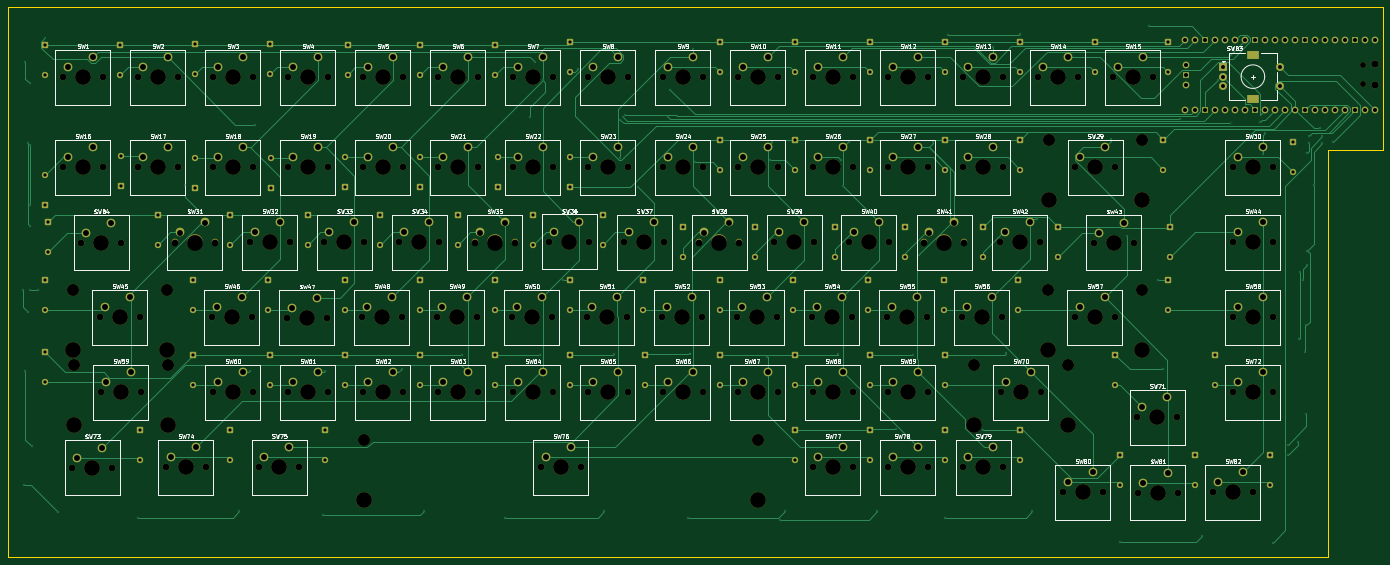
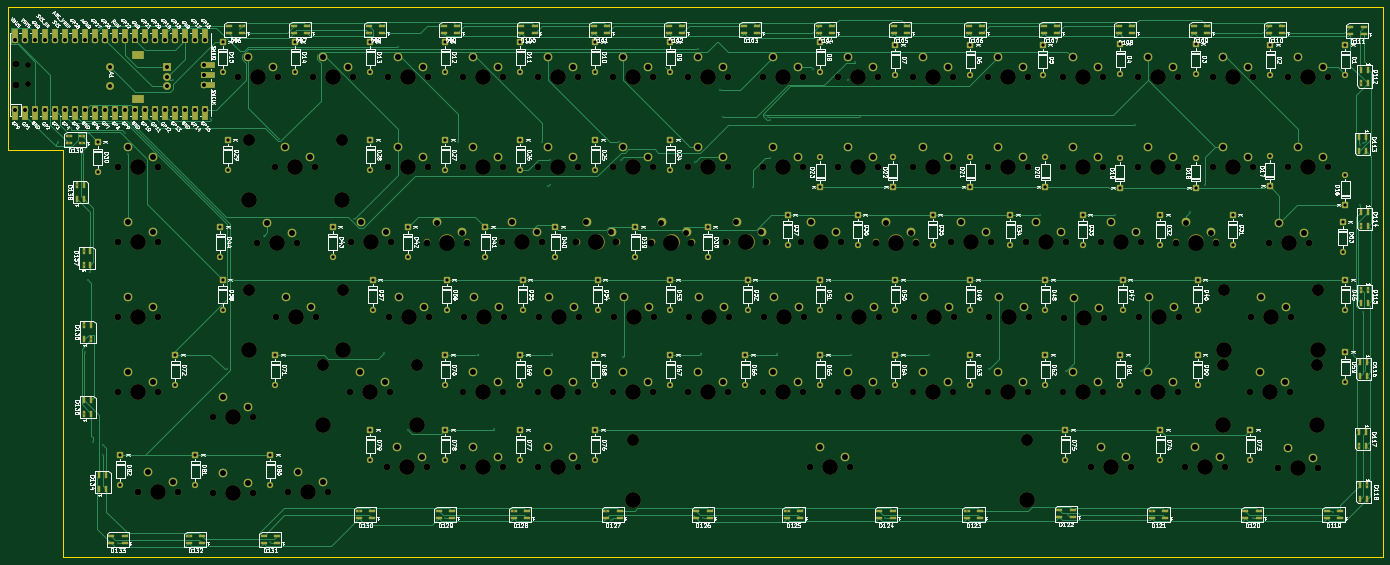
Circuit board: 11 layer files. Board 349.2 x 139.7 mm.
- bottom_copper: realkeyboard-B_Cu.gbr (79656 bytes)
- bottom_mask: realkeyboard-B_Mask.gbr (32900 bytes)
- paste: realkeyboard-B_Paste.gbr (6142 bytes)
- bottom_silk: realkeyboard-B_Silkscreen.gbr (419890 bytes)
- outline: realkeyboard-Edge_Cuts.gbr (973 bytes)
- top_copper: realkeyboard-F_Cu.gbr (63529 bytes)
- top_mask: realkeyboard-F_Mask.gbr (25512 bytes)
- paste: realkeyboard-F_Paste.gbr (543 bytes)
- top_silk: realkeyboard-F_Silkscreen.gbr (225330 bytes)
- drill: realkeyboard-NPTH.drl (5282 bytes)
- drill: realkeyboard-PTH.drl (9042 bytes)

=== bottom_copper: realkeyboard-B_Cu.gbr (79656 bytes, source omitted) ===
=== bottom_mask: realkeyboard-B_Mask.gbr (32900 bytes, source omitted) ===
=== paste: realkeyboard-B_Paste.gbr ===
%TF.GenerationSoftware,KiCad,Pcbnew,9.0.2*%
%TF.CreationDate,2025-07-29T21:02:51-05:00*%
%TF.ProjectId,realkeyboard,7265616c-6b65-4796-926f-6172642e6b69,rev?*%
%TF.SameCoordinates,Original*%
%TF.FileFunction,Paste,Bot*%
%TF.FilePolarity,Positive*%
%FSLAX46Y46*%
G04 Gerber Fmt 4.6, Leading zero omitted, Abs format (unit mm)*
G04 Created by KiCad (PCBNEW 9.0.2) date 2025-07-29 21:02:51*
%MOMM*%
%LPD*%
G01*
G04 APERTURE LIST*
%ADD10R,0.850000X1.600000*%
%ADD11R,1.600000X0.850000*%
G04 APERTURE END LIST*
D10*
%TO.C,D137*%
X349095000Y-92075000D03*
X347345000Y-92075000D03*
X347345000Y-88575000D03*
X349095000Y-88575000D03*
%TD*%
D11*
%TO.C,D110*%
X44605000Y-33260000D03*
X44605000Y-31510000D03*
X48105000Y-31510000D03*
X48105000Y-33260000D03*
%TD*%
%TO.C,D132*%
X318925000Y-162800000D03*
X318925000Y-161050000D03*
X322425000Y-161050000D03*
X322425000Y-162800000D03*
%TD*%
%TO.C,D128*%
X236375000Y-156450000D03*
X236375000Y-154700000D03*
X239875000Y-154700000D03*
X239875000Y-156450000D03*
%TD*%
%TO.C,D131*%
X299875000Y-162800000D03*
X299875000Y-161050000D03*
X303375000Y-161050000D03*
X303375000Y-162800000D03*
%TD*%
%TO.C,D123*%
X121285000Y-156450000D03*
X121285000Y-154700000D03*
X124785000Y-154700000D03*
X124785000Y-156450000D03*
%TD*%
%TO.C,D105*%
X139855000Y-33260000D03*
X139855000Y-31510000D03*
X143355000Y-31510000D03*
X143355000Y-33260000D03*
%TD*%
%TO.C,D122*%
X97790000Y-156210000D03*
X97790000Y-154460000D03*
X101290000Y-154460000D03*
X101290000Y-156210000D03*
%TD*%
%TO.C,D102*%
X197005000Y-33260000D03*
X197005000Y-31510000D03*
X200505000Y-31510000D03*
X200505000Y-33260000D03*
%TD*%
D10*
%TO.C,D135*%
X348855000Y-130020000D03*
X347105000Y-130020000D03*
X347105000Y-126520000D03*
X348855000Y-126520000D03*
%TD*%
%TO.C,D115*%
X22860000Y-98425000D03*
X24610000Y-98425000D03*
X24610000Y-101925000D03*
X22860000Y-101925000D03*
%TD*%
%TO.C,D113*%
X23340000Y-59690000D03*
X25090000Y-59690000D03*
X25090000Y-63190000D03*
X23340000Y-63190000D03*
%TD*%
D11*
%TO.C,D126*%
X190020000Y-156450000D03*
X190020000Y-154700000D03*
X193520000Y-154700000D03*
X193520000Y-156450000D03*
%TD*%
%TO.C,D108*%
X82705000Y-33260000D03*
X82705000Y-31510000D03*
X86205000Y-31510000D03*
X86205000Y-33260000D03*
%TD*%
%TO.C,D109*%
X63655000Y-33260000D03*
X63655000Y-31510000D03*
X67155000Y-31510000D03*
X67155000Y-33260000D03*
%TD*%
%TO.C,D130*%
X275745000Y-156450000D03*
X275745000Y-154700000D03*
X279245000Y-154700000D03*
X279245000Y-156450000D03*
%TD*%
%TO.C,D99*%
X254155000Y-33260000D03*
X254155000Y-31510000D03*
X257655000Y-31510000D03*
X257655000Y-33260000D03*
%TD*%
%TO.C,D111*%
X23805000Y-33500000D03*
X23805000Y-31750000D03*
X27305000Y-31750000D03*
X27305000Y-33500000D03*
%TD*%
%TO.C,D119*%
X29845000Y-156450000D03*
X29845000Y-154700000D03*
X33345000Y-154700000D03*
X33345000Y-156450000D03*
%TD*%
D10*
%TO.C,D136*%
X348855000Y-110970000D03*
X347105000Y-110970000D03*
X347105000Y-107470000D03*
X348855000Y-107470000D03*
%TD*%
%TO.C,D114*%
X22860000Y-78740000D03*
X24610000Y-78740000D03*
X24610000Y-82240000D03*
X22860000Y-82240000D03*
%TD*%
D11*
%TO.C,D129*%
X255425000Y-156450000D03*
X255425000Y-154700000D03*
X258925000Y-154700000D03*
X258925000Y-156450000D03*
%TD*%
%TO.C,D139*%
X349405000Y-61200000D03*
X349405000Y-59450000D03*
X352905000Y-59450000D03*
X352905000Y-61200000D03*
%TD*%
%TO.C,D98*%
X273205000Y-33260000D03*
X273205000Y-31510000D03*
X276705000Y-31510000D03*
X276705000Y-33260000D03*
%TD*%
%TO.C,D101*%
X216055000Y-33260000D03*
X216055000Y-31510000D03*
X219555000Y-31510000D03*
X219555000Y-33260000D03*
%TD*%
D10*
%TO.C,D118*%
X23100000Y-148110000D03*
X24850000Y-148110000D03*
X24850000Y-151610000D03*
X23100000Y-151610000D03*
%TD*%
D11*
%TO.C,D106*%
X120805000Y-33260000D03*
X120805000Y-31510000D03*
X124305000Y-31510000D03*
X124305000Y-33260000D03*
%TD*%
D10*
%TO.C,D138*%
X350760000Y-75410000D03*
X349010000Y-75410000D03*
X349010000Y-71910000D03*
X350760000Y-71910000D03*
%TD*%
D11*
%TO.C,D124*%
X143510000Y-156450000D03*
X143510000Y-154700000D03*
X147010000Y-154700000D03*
X147010000Y-156450000D03*
%TD*%
%TO.C,D97*%
X292255000Y-33260000D03*
X292255000Y-31510000D03*
X295755000Y-31510000D03*
X295755000Y-33260000D03*
%TD*%
%TO.C,D107*%
X101755000Y-33260000D03*
X101755000Y-31510000D03*
X105255000Y-31510000D03*
X105255000Y-33260000D03*
%TD*%
%TO.C,D100*%
X234470000Y-33260000D03*
X234470000Y-31510000D03*
X237970000Y-31510000D03*
X237970000Y-33260000D03*
%TD*%
D10*
%TO.C,D112*%
X22860000Y-42545000D03*
X24610000Y-42545000D03*
X24610000Y-46045000D03*
X22860000Y-46045000D03*
%TD*%
D11*
%TO.C,D104*%
X158905000Y-33260000D03*
X158905000Y-31510000D03*
X162405000Y-31510000D03*
X162405000Y-33260000D03*
%TD*%
%TO.C,D133*%
X338610000Y-162800000D03*
X338610000Y-161050000D03*
X342110000Y-161050000D03*
X342110000Y-162800000D03*
%TD*%
%TO.C,D127*%
X212880000Y-156450000D03*
X212880000Y-154700000D03*
X216380000Y-154700000D03*
X216380000Y-156450000D03*
%TD*%
%TO.C,D96*%
X308765000Y-33260000D03*
X308765000Y-31510000D03*
X312265000Y-31510000D03*
X312265000Y-33260000D03*
%TD*%
%TO.C,D121*%
X74295000Y-156450000D03*
X74295000Y-154700000D03*
X77795000Y-154700000D03*
X77795000Y-156450000D03*
%TD*%
%TO.C,D120*%
X50475000Y-156450000D03*
X50475000Y-154700000D03*
X53975000Y-154700000D03*
X53975000Y-156450000D03*
%TD*%
%TO.C,D125*%
X167005000Y-156450000D03*
X167005000Y-154700000D03*
X170505000Y-154700000D03*
X170505000Y-156450000D03*
%TD*%
D10*
%TO.C,D134*%
X345045000Y-149070000D03*
X343295000Y-149070000D03*
X343295000Y-145570000D03*
X345045000Y-145570000D03*
%TD*%
%TO.C,D116*%
X23100000Y-116840000D03*
X24850000Y-116840000D03*
X24850000Y-120340000D03*
X23100000Y-120340000D03*
%TD*%
D11*
%TO.C,D103*%
X177955000Y-33260000D03*
X177955000Y-31510000D03*
X181455000Y-31510000D03*
X181455000Y-33260000D03*
%TD*%
D10*
%TO.C,D117*%
X23340000Y-134620000D03*
X25090000Y-134620000D03*
X25090000Y-138120000D03*
X23340000Y-138120000D03*
%TD*%
M02*

=== bottom_silk: realkeyboard-B_Silkscreen.gbr (419890 bytes, source omitted) ===
=== outline: realkeyboard-Edge_Cuts.gbr ===
%TF.GenerationSoftware,KiCad,Pcbnew,9.0.2*%
%TF.CreationDate,2025-07-29T21:02:51-05:00*%
%TF.ProjectId,realkeyboard,7265616c-6b65-4796-926f-6172642e6b69,rev?*%
%TF.SameCoordinates,Original*%
%TF.FileFunction,Profile,NP*%
%FSLAX46Y46*%
G04 Gerber Fmt 4.6, Leading zero omitted, Abs format (unit mm)*
G04 Created by KiCad (PCBNEW 9.0.2) date 2025-07-29 21:02:51*
%MOMM*%
%LPD*%
G01*
G04 APERTURE LIST*
%TA.AperFunction,Profile*%
%ADD10C,0.050000*%
%TD*%
G04 APERTURE END LIST*
D10*
X368300000Y-58420000D02*
X368300000Y-26670000D01*
X351790000Y-26670000D02*
X368300000Y-26670000D01*
X354330000Y-166370000D02*
X354330000Y-62865000D01*
X351790000Y-166370000D02*
X354330000Y-166370000D01*
X354330000Y-62865000D02*
X368300000Y-62865000D01*
X368300000Y-62865000D02*
X368300000Y-58420000D01*
X351790000Y-26670000D02*
X19050000Y-26670000D01*
X19050000Y-26670000D02*
X19050000Y-166370000D01*
X19050000Y-166370000D02*
X351790000Y-166370000D01*
M02*

=== top_copper: realkeyboard-F_Cu.gbr (63529 bytes, source omitted) ===
=== top_mask: realkeyboard-F_Mask.gbr (25512 bytes, source omitted) ===
=== paste: realkeyboard-F_Paste.gbr ===
%TF.GenerationSoftware,KiCad,Pcbnew,9.0.2*%
%TF.CreationDate,2025-07-29T21:02:51-05:00*%
%TF.ProjectId,realkeyboard,7265616c-6b65-4796-926f-6172642e6b69,rev?*%
%TF.SameCoordinates,Original*%
%TF.FileFunction,Paste,Top*%
%TF.FilePolarity,Positive*%
%FSLAX46Y46*%
G04 Gerber Fmt 4.6, Leading zero omitted, Abs format (unit mm)*
G04 Created by KiCad (PCBNEW 9.0.2) date 2025-07-29 21:02:51*
%MOMM*%
%LPD*%
G01*
G04 APERTURE LIST*
%ADD10C,4.000000*%
G04 APERTURE END LIST*
D10*
%TO.C,SW61*%
X95250000Y-124460000D03*
%TD*%
M02*

=== top_silk: realkeyboard-F_Silkscreen.gbr (225330 bytes, source omitted) ===
=== drill: realkeyboard-NPTH.drl ===
M48
; DRILL file {KiCad 9.0.2} date 2025-07-29T21:03:29-0500
; FORMAT={-:-/ absolute / metric / decimal}
; #@! TF.CreationDate,2025-07-29T21:03:29-05:00
; #@! TF.GenerationSoftware,Kicad,Pcbnew,9.0.2
; #@! TF.FileFunction,NonPlated,1,2,NPTH
FMAT,2
METRIC
; #@! TA.AperFunction,NonPlated,NPTH,ComponentDrill
T1C1.500
; #@! TA.AperFunction,NonPlated,NPTH,ComponentDrill
T2C1.700
; #@! TA.AperFunction,NonPlated,NPTH,ComponentDrill
T3C1.800
; #@! TA.AperFunction,NonPlated,NPTH,ComponentDrill
T4C3.050
; #@! TA.AperFunction,NonPlated,NPTH,ComponentDrill
T5C4.000
%
G90
G05
T1
X363.235Y-41.39
X363.235Y-46.24
T2
X33.02Y-44.45
X33.02Y-67.31
X35.433Y-143.637
X37.719Y-86.487
X42.418Y-105.41
X42.672Y-124.46
X43.18Y-44.45
X43.18Y-67.31
X45.593Y-143.637
X47.879Y-86.487
X52.07Y-44.45
X52.07Y-67.31
X52.578Y-105.41
X52.832Y-124.46
X59.182Y-143.51
X61.417Y-86.462
X62.23Y-44.45
X62.23Y-67.31
X69.342Y-143.51
X70.866Y-105.41
X71.12Y-44.45
X71.12Y-67.31
X71.12Y-124.46
X71.577Y-86.462
X80.518Y-86.411
X81.026Y-105.41
X81.28Y-44.45
X81.28Y-67.31
X81.28Y-124.46
X82.931Y-143.51
X89.916Y-105.562
X90.17Y-44.45
X90.17Y-67.31
X90.17Y-124.46
X90.678Y-86.411
X93.091Y-143.51
X99.466Y-86.411
X100.076Y-105.562
X100.33Y-44.45
X100.33Y-67.31
X100.33Y-124.46
X108.966Y-105.461
X109.22Y-44.45
X109.22Y-67.31
X109.22Y-124.46
X109.626Y-86.411
X118.516Y-86.411
X119.126Y-105.461
X119.38Y-44.45
X119.38Y-67.31
X119.38Y-124.46
X128.016Y-105.461
X128.27Y-44.45
X128.27Y-67.31
X128.27Y-124.46
X128.676Y-86.411
X137.668Y-86.462
X138.176Y-105.461
X138.43Y-44.45
X138.43Y-67.31
X138.43Y-124.46
X147.066Y-105.461
X147.32Y-44.45
X147.32Y-67.31
X147.32Y-124.46
X147.828Y-86.462
X154.432Y-143.51
X156.616Y-86.309
X157.226Y-105.461
X157.48Y-44.45
X157.48Y-67.31
X157.48Y-124.46
X164.592Y-143.51
X166.116Y-105.41
X166.37Y-44.45
X166.37Y-67.31
X166.37Y-124.46
X166.776Y-86.309
X175.616Y-86.36
X176.276Y-105.41
X176.53Y-44.45
X176.53Y-67.31
X176.53Y-124.46
X185.166Y-105.461
X185.42Y-44.45
X185.42Y-67.31
X185.42Y-124.46
X185.776Y-86.36
X194.666Y-86.462
X195.326Y-105.461
X195.58Y-44.45
X195.58Y-67.31
X195.58Y-124.46
X204.216Y-105.41
X204.47Y-44.45
X204.47Y-67.31
X204.47Y-124.46
X204.826Y-86.462
X213.716Y-86.411
X214.376Y-105.41
X214.63Y-44.45
X214.63Y-67.31
X214.63Y-124.46
X223.266Y-105.41
X223.52Y-44.45
X223.52Y-67.31
X223.52Y-124.46
X223.52Y-143.51
X223.876Y-86.411
X232.664Y-86.36
X233.426Y-105.41
X233.68Y-44.45
X233.68Y-67.31
X233.68Y-124.46
X233.68Y-143.51
X242.316Y-105.41
X242.57Y-44.45
X242.57Y-67.31
X242.57Y-124.46
X242.57Y-143.51
X242.824Y-86.36
X251.765Y-86.462
X252.476Y-105.41
X252.73Y-44.45
X252.73Y-67.31
X252.73Y-124.46
X252.73Y-143.51
X261.366Y-105.41
X261.62Y-44.45
X261.62Y-67.31
X261.747Y-143.51
X261.925Y-86.462
X270.967Y-86.411
X271.272Y-124.46
X271.526Y-105.41
X271.78Y-44.45
X271.78Y-67.31
X271.907Y-143.51
X280.67Y-44.45
X281.127Y-86.411
X281.432Y-124.46
X287.02Y-149.86
X290.068Y-105.41
X290.195Y-67.341
X290.83Y-44.45
X294.894Y-86.512
X297.18Y-149.86
X299.72Y-44.45
X300.228Y-105.41
X300.355Y-67.341
X305.054Y-86.512
X305.943Y-130.81
X306.07Y-149.987
X309.88Y-44.45
X316.103Y-130.81
X316.23Y-149.987
X325.12Y-149.86
X330.2Y-67.31
X330.2Y-86.36
X330.2Y-105.41
X330.2Y-124.46
X335.28Y-149.86
X340.36Y-67.31
X340.36Y-86.36
X340.36Y-105.41
X340.36Y-124.46
T3
X366.265Y-41.09
X366.265Y-46.54
T4
X35.598Y-98.41
X35.852Y-117.46
X59.398Y-98.41
X59.652Y-117.46
X109.512Y-136.51
X209.512Y-136.51
X264.452Y-117.46
X283.248Y-98.41
X283.375Y-60.341
X288.252Y-117.46
X307.048Y-98.41
X307.175Y-60.341
T5
X35.598Y-113.65
X35.852Y-132.7
X38.1Y-44.45
X38.1Y-67.31
X40.513Y-143.637
X42.799Y-86.487
X47.498Y-105.41
X47.752Y-124.46
X57.15Y-44.45
X57.15Y-67.31
X59.398Y-113.65
X59.652Y-132.7
X64.262Y-143.51
X66.497Y-86.462
X75.946Y-105.41
X76.2Y-44.45
X76.2Y-67.31
X76.2Y-124.46
X85.598Y-86.411
X88.011Y-143.51
X94.996Y-105.562
X95.25Y-44.45
X95.25Y-67.31
X95.25Y-124.46
X104.546Y-86.411
X109.512Y-151.75
X114.046Y-105.461
X114.3Y-44.45
X114.3Y-67.31
X114.3Y-124.46
X123.596Y-86.411
X133.096Y-105.461
X133.35Y-44.45
X133.35Y-67.31
X133.35Y-124.46
X142.748Y-86.462
X152.146Y-105.461
X152.4Y-44.45
X152.4Y-67.31
X152.4Y-124.46
X159.512Y-143.51
X161.696Y-86.309
X171.196Y-105.41
X171.45Y-44.45
X171.45Y-67.31
X171.45Y-124.46
X180.696Y-86.36
X190.246Y-105.461
X190.5Y-44.45
X190.5Y-67.31
X190.5Y-124.46
X199.746Y-86.462
X209.296Y-105.41
X209.512Y-151.75
X209.55Y-44.45
X209.55Y-67.31
X209.55Y-124.46
X218.796Y-86.411
X228.346Y-105.41
X228.6Y-44.45
X228.6Y-67.31
X228.6Y-124.46
X228.6Y-143.51
X237.744Y-86.36
X247.396Y-105.41
X247.65Y-44.45
X247.65Y-67.31
X247.65Y-124.46
X247.65Y-143.51
X256.845Y-86.462
X264.452Y-132.7
X266.446Y-105.41
X266.7Y-44.45
X266.7Y-67.31
X266.827Y-143.51
X276.047Y-86.411
X276.352Y-124.46
X283.248Y-113.65
X283.375Y-75.581
X285.75Y-44.45
X288.252Y-132.7
X292.1Y-149.86
X295.148Y-105.41
X295.275Y-67.341
X299.974Y-86.512
X304.8Y-44.45
X307.048Y-113.65
X307.175Y-75.581
X311.023Y-130.81
X311.15Y-149.987
X330.2Y-149.86
X335.28Y-67.31
X335.28Y-86.36
X335.28Y-105.41
X335.28Y-124.46
M30

=== drill: realkeyboard-PTH.drl (9042 bytes, source omitted) ===
